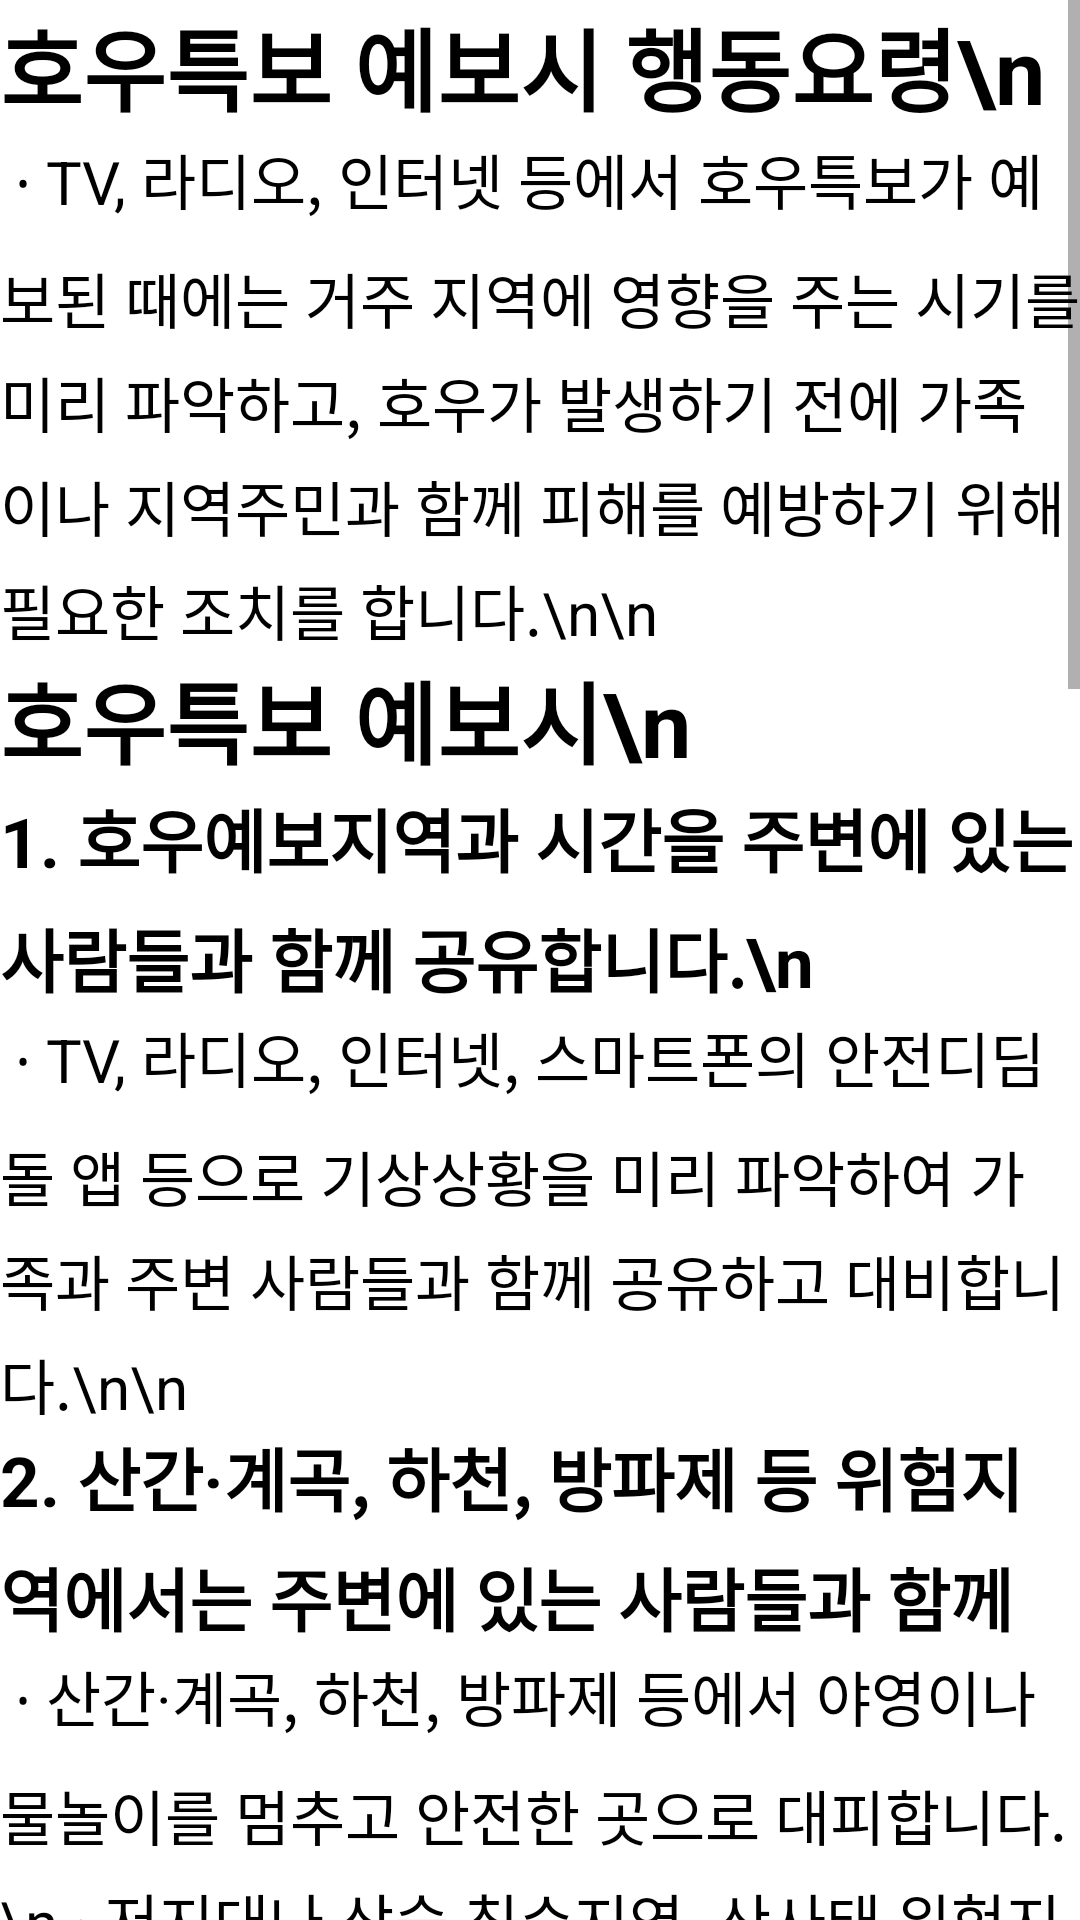

Layout XML and referenced resources for this Android screen:
<!-- AndroidManifest.xml: fallback theme Theme.MaterialComponents.DayNight.NoActionBar -->
<!-- res/layout/rain_before_test.xml -->
<?xml version="1.0" encoding="utf-8"?>
<androidx.constraintlayout.widget.ConstraintLayout
    xmlns:android="http://schemas.android.com/apk/res/android"
    xmlns:app="http://schemas.android.com/apk/res-auto"
    xmlns:tools="http://schemas.android.com/tools"
    android:layout_width="match_parent"
    android:layout_height="match_parent">

    <ScrollView
        android:layout_width="match_parent"
        android:layout_height="0dp"
        app:layout_constraintEnd_toEndOf="parent"
        app:layout_constraintHorizontal_bias="0.0"
        app:layout_constraintStart_toStartOf="parent"
        app:layout_constraintTop_toTopOf="parent">

        <LinearLayout
            android:layout_width="match_parent"
            android:layout_height="match_parent"
            android:gravity="center"
            android:orientation="vertical">

            <TextView
                android:id="@+id/text1"
                android:layout_width="match_parent"
                android:layout_height="45dp"
                android:lineSpacingMultiplier="1.2"
                android:text="호우특보 예보시 행동요령\n"
                android:textColor="#000000"
                android:textSize="30sp"
                android:textStyle="bold" />

            <TextView
                android:id="@+id/text2"
                android:layout_width="match_parent"
                android:layout_height="match_parent"
                android:lineSpacingMultiplier="1.2"
                android:text="
∙ TV, 라디오, 인터넷 등에서 호우특보가 예보된 때에는 거주 지역에 영향을 주는 시기를 미리 파악하고, 호우가 발생하기 전에 가족이나 지역주민과 함께 피해를 예방하기 위해 필요한 조치를 합니다.\n\n"
                android:textColor="#000000"
                android:textSize="20sp" />

            <TextView
                android:id="@+id/text3"
                android:layout_width="match_parent"
                android:layout_height="45dp"
                android:lineSpacingMultiplier="1.2"
                android:text="호우특보 예보시\n"
                android:textColor="#000000"
                android:textSize="30sp"
                android:textStyle="bold" />

            <TextView
                android:id="@+id/text4"
                android:layout_width="match_parent"
                android:layout_height="75dp"
                android:lineSpacingMultiplier="1.2"
                android:text="1. 호우예보지역과 시간을 주변에 있는 사람들과 함께 공유합니다.\n"
                android:textColor="#000000"
                android:textSize="23sp"
                android:textStyle="bold" />

            <TextView
                android:id="@+id/text5"
                android:layout_width="match_parent"
                android:layout_height="wrap_content"
                android:lineSpacingMultiplier="1.2"
                android:text="
∙ TV, 라디오, 인터넷, 스마트폰의 안전디딤돌 앱 등으로 기상상황을 미리 파악하여 가족과 주변 사람들과 함께 공유하고 대비합니다.\n\n"
                android:textColor="#000000"
                android:textSize="20sp" />

            <TextView
                android:id="@+id/text6"
                android:layout_width="match_parent"
                android:layout_height="75dp"
                android:lineSpacingMultiplier="1.2"
                android:text="2. 산간·계곡, 하천, 방파제 등 위험지역에서는 주변에 있는 사람들과 함께 안전한 곳으로 이동합니다.\n"
                android:textColor="#000000"
                android:textSize="23sp"
                android:textStyle="bold" />

            <TextView
                android:id="@+id/text7"
                android:layout_width="match_parent"
                android:layout_height="wrap_content"
                android:lineSpacingMultiplier="1.2"
                android:text="
∙ 산간·계곡, 하천, 방파제 등에서 야영이나 물놀이를 멈추고 안전한 곳으로 대피합니다.\n
∙ 저지대나 상습 침수지역, 산사태 위험지역, 지하 공간이나 붕괴 우려가 있는 노후주택·건물 등에서는 안전한 곳으로 이동합니다.\n\n"
                android:textColor="#000000"
                android:textSize="20sp" />

            <TextView
                android:id="@+id/text8"
                android:layout_width="match_parent"
                android:layout_height="75dp"
                android:lineSpacingMultiplier="1.2"
                android:text="3. 차량이나 시설물 등의 보호를 위해 가족과 지역주민이 함께 미리 준비합니다.\n"
                android:textColor="#000000"
                android:textSize="23sp"
                android:textStyle="bold" />

            <TextView
                android:id="@+id/text9"
                android:layout_width="match_parent"
                android:layout_height="wrap_content"
                android:lineSpacingMultiplier="1.2"
                android:text="
∙ 하천이나 해변, 저지대에 주차된 차량은 안전한 곳으로 이동합니다.\n
∙ 가정의 하수구나 집 주변의 배수구를 미리 점검하고 막힌 곳은 뚫어야 합니다.\n
∙ 침수가 예상되는 아파트 지하주차장, 건물 등에서는 기상 특보가 모래 주머니, 물막이 판 등을 이용하여 피해를 예방합니다.\n
∙ 농경지는 배수로를 정비하여 피해를 예방합니다.\n
∙ 공사장, 주변의 배수로, 빗물받이, 비탈면, 옹벽, 축대 등은 미리 점검합니다.\n\n"
                android:textColor="#000000"
                android:textSize="20sp" />

            <TextView
                android:id="@+id/text10"
                android:layout_width="match_parent"
                android:layout_height="75dp"
                android:lineSpacingMultiplier="1.2"
                android:text="4. 가족과 함께 비상용품을 준비하여 재난 발생에 대비합니다.\n"
                android:textColor="#000000"
                android:textSize="23sp"
                android:textStyle="bold" />

            <TextView
                android:id="@+id/text11"
                android:layout_width="match_parent"
                android:layout_height="wrap_content"
                android:lineSpacingMultiplier="1.2"
                android:text="
∙ 비상시 신속히 응급용품을 가지고 대피할 수 있도록 사전에 배낭 등에 모아둡니다.\n
∙ 상수도 공급이 중단 될 수 있으므로, 욕조 등에 미리 물을 받아둡니다.\n
∙ 재난정보 수신을 위해 스마트폰에 안전디딤돌 앱이 설치되었는지 확인하고 가까운 행정복지센터(주민센터) 등과 긴급 연락망을 확인합니다.\n\n"
                android:textColor="#000000"
                android:textSize="20sp" />

            <TextView
                android:id="@+id/text12"
                android:layout_width="match_parent"
                android:layout_height="75dp"
                android:lineSpacingMultiplier="1.2"
                android:text="5. 외출은 자제하고 연세 많은 어르신 등의 안부를 수시로 확인합니다.\n"
                android:textColor="#000000"
                android:textSize="23sp"
                android:textStyle="bold" />

            <TextView
                android:id="@+id/text13"
                android:layout_width="match_parent"
                android:layout_height="wrap_content"
                android:lineSpacingMultiplier="1.2"
                android:text="
∙ 약속된 일정은 취소하거나 조정하여 외출을 자제하고, 주변에 정보를 알려 줍니다.\n
∙ 연세 많은 어르신, 어린이, 장애인 등은 외출을 하지 않도록 당부하고 수시로 전화 등을 통해 안부를 확인합니다.\n\n"
                android:textColor="#000000"
                android:textSize="20sp" />
        </LinearLayout>

    </ScrollView>

</androidx.constraintlayout.widget.ConstraintLayout>
<!-- resources referenced by this layout -->
<resources>

</resources>
